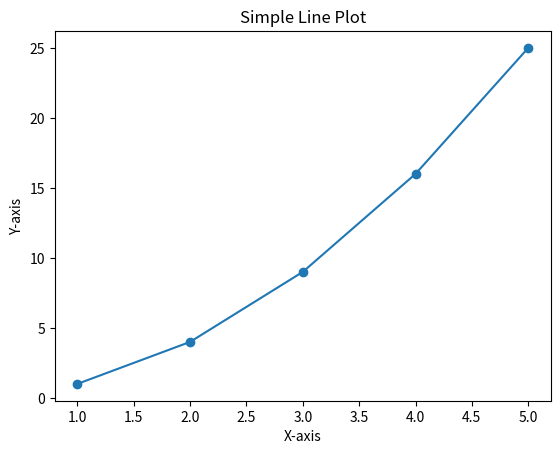

This figure's Python source:
import matplotlib.pyplot as plt

def main():
    # Sample data
    x = [1, 2, 3, 4, 5]
    y = [1, 4, 9, 16, 25]

    # Create a new figure
    plt.figure()

    # Plot the data
    plt.plot(x, y, marker='o')

    # Add labels and title
    plt.xlabel('X-axis')
    plt.ylabel('Y-axis')
    plt.title('Simple Line Plot')

    # Show the plot
    plt.show()

if __name__ == "__main__":
    main()
